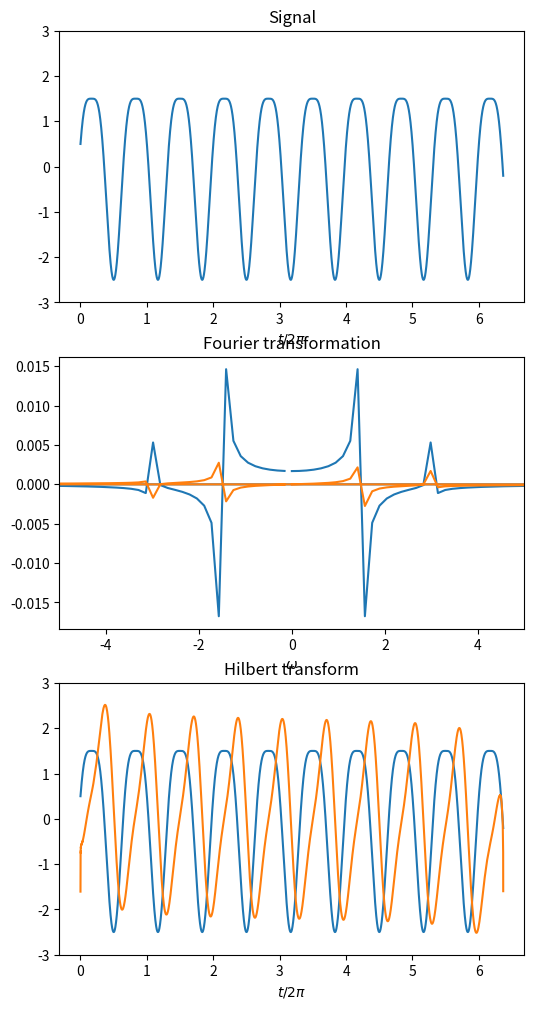
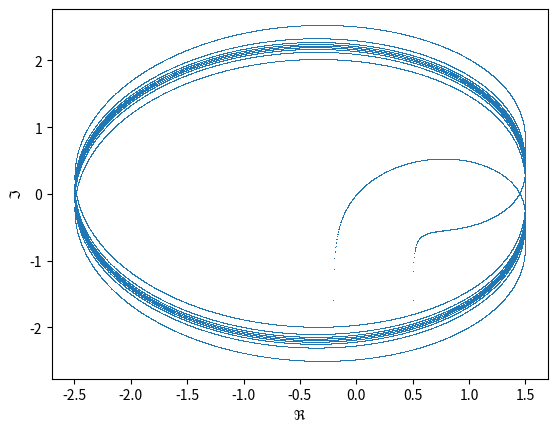

Write Python code to recreate these figures, in order.
import numpy as np
import matplotlib.pylab as plt

from scipy.signal import hilbert


def ex_1d():
    N = 2 ** 16
    t_max = 40
    t = np.linspace(0, t_max, N)
    time_step = t_max / (N - 1)
    t_rad = t / (2 * np.pi)
    a = 2
    b = 0.5
    omega = 1.5

    s = a * np.sin(omega * t) + b * np.cos(2 * omega * t)
    s_analytic = hilbert(s)

    sp = np.fft.fft(s) / t_max / N
    freq = np.fft.fftfreq(t.shape[-1], d=time_step) * 2 * np.pi

    fig1, [ax1, ax2, ax3] = plt.subplots(3, 1, figsize=(6, 12))
    ax1.set_title("Signal")
    ax1.plot(t_rad, s)
    ax1.set_ylim([-3, 3])
    ax1.set_xlabel("$t/2\pi$")

    ax2.set_title("Fourier transformation")
    ax2.plot(freq, sp.real, freq, sp.imag)
    ax2.set_xlim([-5, 5])
    ax2.set_xlabel("$\omega $")

    ax3.set_title("Hilbert transform")
    ax3.plot(t_rad, s_analytic.real, t_rad, s_analytic.imag)
    ax3.set_ylim([-3, 3])
    ax3.set_xlabel("$t/2\pi$")

    fig2, ax = plt.subplots()
    ax.plot(s_analytic.real, s_analytic.imag, ',')
    ax.set_xlabel("$\Re$")
    ax.set_ylabel("$\Im$")

if __name__ == '__main__':
    ex_1d()
    plt.show()
